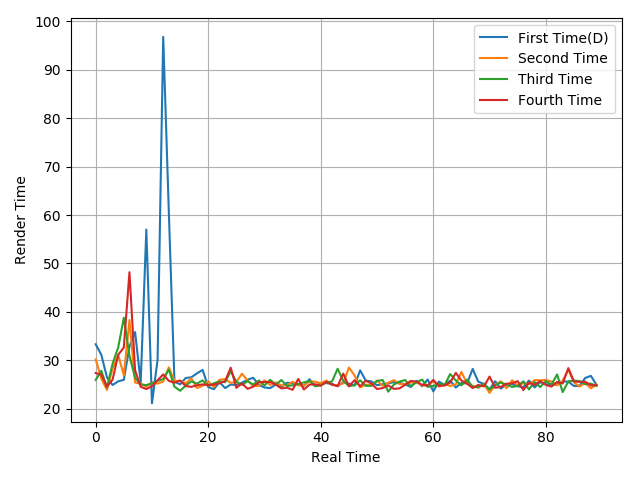

Values plotted in this chart, from the file beside it:
33.3, 31.12, 26.48, 24.88, 25.63, 25.95, 32.81, 35.82, 25.45, 56.99, 21.08, 30.12, 96.81, 60.58, 25.58, 25.02, 26.32, 26.48, 27.28, 28, 24.47, 24.01, 25.48, 24.25
30.17, 26.19, 23.87, 28.28, 31.06, 26.91, 38.31, 25.4, 25.14, 24.53, 25.36, 25.17, 25.6, 28.53, 25.69, 25.76, 25.23, 26.27, 24.24, 24.71, 25.65, 24.47, 25.97, 26.08
25.92, 27.83, 24.37, 29.26, 32.64, 38.77, 30.95, 26.37, 25.01, 24.85, 25.28, 25.73, 26.11, 28.06, 24.55, 23.69, 24.76, 25.63, 25.17, 25.84, 24.64, 25.23, 25.62, 25.45
27.36, 27.01, 24.53, 25.99, 31.12, 32.62, 48.18, 27.93, 24.51, 24.04, 24.62, 25.86, 27.07, 25.73, 25.37, 25.78, 24.67, 24.49, 24.83, 25.01, 24.85, 24.96, 25.24, 25.69
